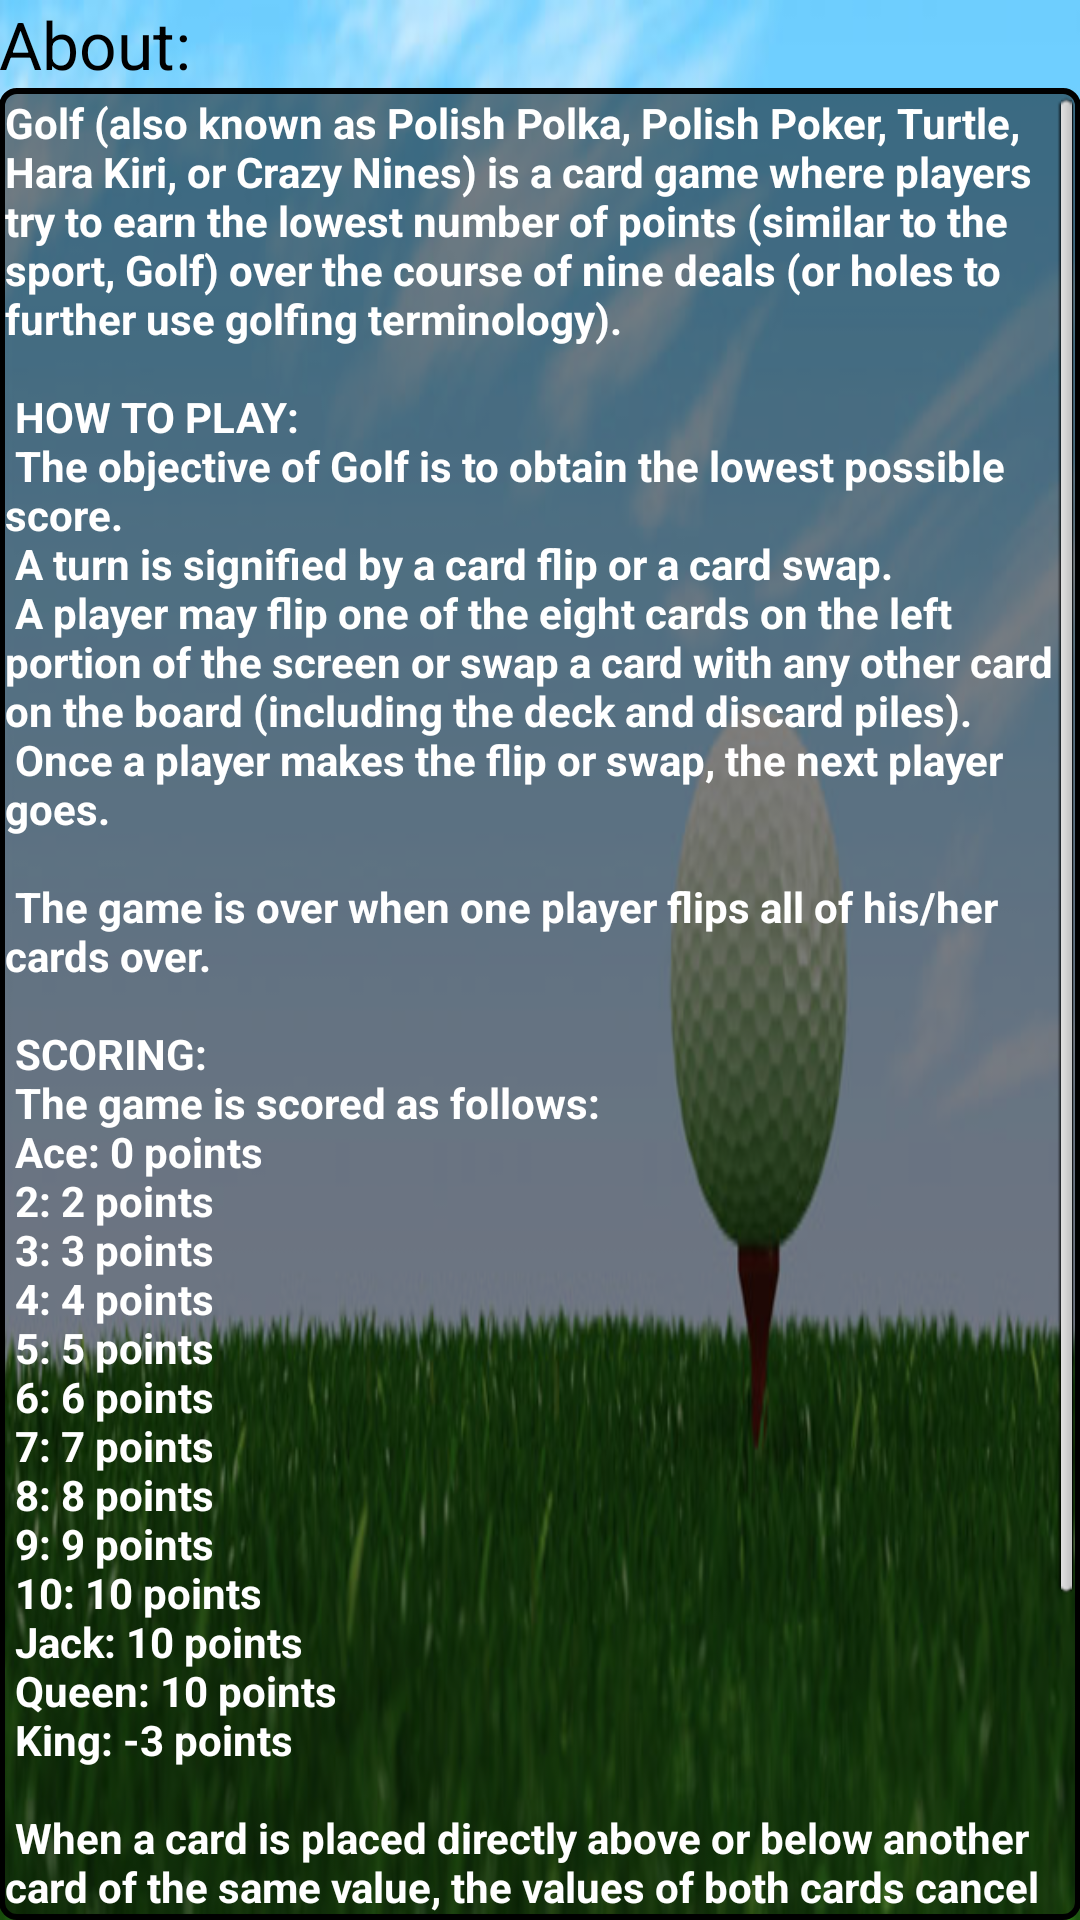

Reconstruct the res/layout file that produces this screen, plus the resources it refers to.
<!-- AndroidManifest.xml: application theme AppTheme -->
<!-- res/layout/about_fragment.xml -->
<?xml version="1.0" encoding="utf-8"?>
<RelativeLayout xmlns:android="http://schemas.android.com/apk/res/android"
    xmlns:tools="http://schemas.android.com/tools"
    android:id="@+id/about_frag"
    android:layout_width="match_parent"
    android:layout_height="match_parent"
    android:background="@drawable/about_background"
    android:paddingBottom="@dimen/activity_vertical_margin"
    android:paddingLeft="@dimen/activity_horizontal_margin"
    android:paddingRight="@dimen/activity_horizontal_margin"
    android:paddingTop="@dimen/activity_vertical_margin"
    tools:context=".MainActivity" >

    <TextView
        android:id="@+id/textView1"
        android:layout_width="wrap_content"
        android:layout_height="wrap_content"
        android:layout_alignParentLeft="true"
        android:layout_alignParentTop="true"
        android:text="About:"
        android:textAppearance="?android:attr/textAppearanceLarge" />

    <ScrollView
        android:id="@+id/scroll"
        android:layout_width="match_parent"
        android:layout_height="match_parent"
        android:layout_alignLeft="@+id/textView1"
        android:layout_below="@+id/textView1"
        android:background="@drawable/rectangle_transparent_black" >

        <TextView
            android:id="@+id/textView2"
            android:layout_width="match_parent"
            android:layout_height="match_parent"
            android:text="@string/about"
            android:textStyle="bold"
            android:textColor="@color/white" />
    </ScrollView>

</RelativeLayout>
<!-- resources referenced by this layout -->
<resources>
  <!-- drawable about_background: jpg bitmap (drawable-hdpi, 31009 bytes) -->
  <!-- drawable rectangle_transparent_black (drawable-hdpi) -->
  <?xml version="1.0" encoding="UTF-8"?>
  <shape xmlns:android="http://schemas.android.com/apk/res/android" android:id="@+id/listview_background_shape">
      <stroke android:width="2dp" android:color="#ff000000" />
      <padding android:left="2dp"
          android:top="2dp"
          android:right="2dp"
          android:bottom="2dp" />
      <corners android:radius="5dp" />
      <solid android:color="#7d000000" />
  </shape>
  <string name="about">Golf (also known as Polish Polka, Polish Poker, Turtle, Hara Kiri, or Crazy Nines) is a card game where players try to earn the lowest number of points (similar to the sport, Golf) over the course of nine deals (or holes to further use golfing terminology).
  		\n\n
  		HOW TO PLAY:\n
  		The objective of Golf is to obtain the lowest possible score.\n
  		A turn is signified by a card flip or a card swap.\n
  		A player may flip one of the eight cards on the left portion of the screen or swap a card with any other card on the board (including the deck and discard piles).\n
  		Once a player makes the flip or swap, the next player goes.\n
  		\n
  		The game is over when one player flips all of his/her cards over.\n\n
  		
  		SCORING:\n
  		The game is scored as follows:\n
  		Ace: 0 points\n
  		2: 2 points\n
  		3: 3 points\n
  		4: 4 points\n
  		5: 5 points\n
  		6: 6 points\n
  		7: 7 points\n
  		8: 8 points\n
  		9: 9 points\n
  		10: 10 points\n
  		Jack: 10 points\n
  		Queen: 10 points\n
  		King: -3 points\n
  		\n
  		When a card is placed directly above or below another card of the same value, the values of both cards cancel out to form a value of 0.\n
  		
  		
  		\n\n\n\n
  		This version of Golf was created by Dillon Gresham, Connor Hoene, Shayan Motovalli, and Austin Moore in the Spring of 
  		2014. " </string>
  <style name="AppTheme" parent="AppBaseTheme">
          
      </style>
  <style name="AppBaseTheme" parent="android:Theme.Light">
          
      </style>
  <!-- not gathered from this repository: default colours our renderer supplied (Android Studio template values) -->
  <color name="white">#FFFFFFFF</color>
</resources>
